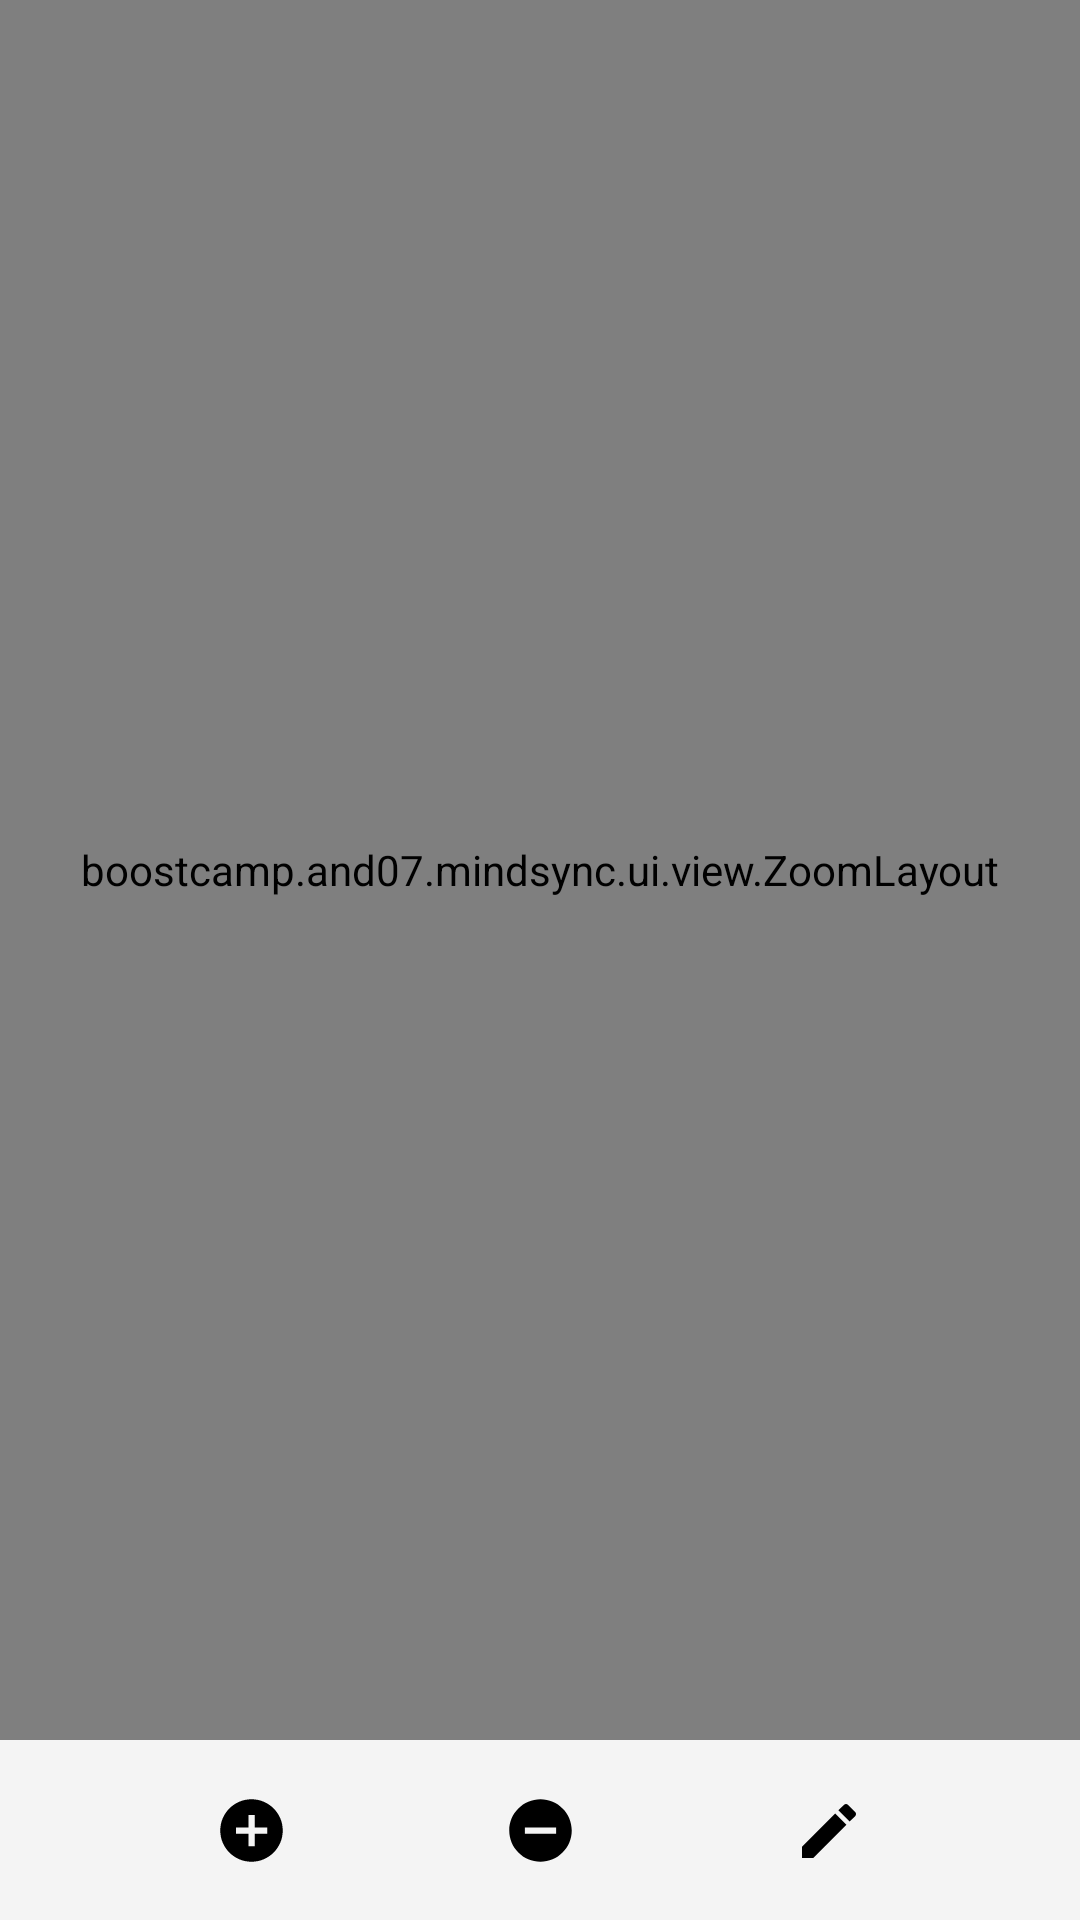

Write the Android layout XML for this screen, with the resource values it uses.
<!-- AndroidManifest.xml: application theme Theme.MindSync -->
<!-- res/layout/fragment_mind_map.xml -->
<?xml version="1.0" encoding="utf-8"?>
<layout xmlns:android="http://schemas.android.com/apk/res/android"
    xmlns:app="http://schemas.android.com/apk/res-auto"
    xmlns:tools="http://schemas.android.com/tools">

    <data>
        <variable
            name="vm"
            type="boostcamp.and07.mindsync.ui.mindmap.MindMapViewModel" />
        <import type="android.view.View"/>
    </data>

    <androidx.constraintlayout.widget.ConstraintLayout
        android:layout_width="match_parent"
        android:layout_height="match_parent"
        tools:context=".ui.mindmap.MindMapFragment">

        <boostcamp.and07.mindsync.ui.view.ZoomLayout
            android:id="@+id/zoom_layout_mind_map_root"
            android:layout_width="0dp"
            android:layout_height="0dp"
            app:layout_constraintStart_toStartOf="parent"
            app:layout_constraintTop_toTopOf="parent"
            app:layout_constraintEnd_toEndOf="parent"
            app:layout_constraintBottom_toTopOf="@id/view_mind_map_side_bar"/>

        <androidx.constraintlayout.widget.Group
            android:layout_width="0dp"
            android:layout_height="0dp"
            android:visibility="@{vm.selectedNode != null ? View.VISIBLE : View.GONE}"
            app:constraint_referenced_ids="imgbtn_mind_map_add,imgbtn_mind_map_remove,imgbtn_mind_map_edit,view_mind_map_side_bar"
            app:layout_constraintBottom_toBottomOf="@id/view_mind_map_side_bar"
            app:layout_constraintEnd_toEndOf="@id/view_mind_map_side_bar"
            app:layout_constraintStart_toStartOf="@id/view_mind_map_side_bar"
            app:layout_constraintTop_toTopOf="@id/view_mind_map_side_bar" />

        <View
            android:id="@+id/view_mind_map_side_bar"
            android:layout_width="0dp"
            android:layout_height="60dp"
            android:background="@color/gray2"
            app:layout_constraintBottom_toBottomOf="parent"
            app:layout_constraintEnd_toEndOf="parent"
            app:layout_constraintStart_toStartOf="parent" />

        <ImageButton
            android:id="@+id/imgbtn_mind_map_add"
            android:layout_width="25dp"
            android:layout_height="25dp"
            android:background="@android:color/transparent"
            android:src="@drawable/ic_add"
            app:layout_constraintBottom_toBottomOf="@id/view_mind_map_side_bar"
            app:layout_constraintEnd_toStartOf="@id/imgbtn_mind_map_remove"
            app:layout_constraintHorizontal_chainStyle="spread"
            app:layout_constraintStart_toStartOf="@id/view_mind_map_side_bar"
            app:layout_constraintTop_toTopOf="@id/view_mind_map_side_bar" />

        <ImageButton
            android:id="@+id/imgbtn_mind_map_remove"
            android:layout_width="25dp"
            android:layout_height="25dp"
            android:background="@drawable/btn_remove"
            app:removeBtn="@{vm.selectedNode}"
            app:layout_constraintBottom_toBottomOf="@id/view_mind_map_side_bar"
            app:layout_constraintEnd_toStartOf="@id/imgbtn_mind_map_edit"
            app:layout_constraintHorizontal_chainStyle="spread"
            app:layout_constraintStart_toEndOf="@id/imgbtn_mind_map_add"
            app:layout_constraintTop_toTopOf="@id/view_mind_map_side_bar" />

        <ImageButton
            android:id="@+id/imgbtn_mind_map_edit"
            android:layout_width="25dp"
            android:layout_height="25dp"
            android:background="@android:color/transparent"
            android:src="@drawable/ic_outlined_drawing"
            app:layout_constraintBottom_toBottomOf="@id/view_mind_map_side_bar"
            app:layout_constraintEnd_toEndOf="parent"
            app:layout_constraintHorizontal_chainStyle="spread"
            app:layout_constraintStart_toEndOf="@id/imgbtn_mind_map_remove"
            app:layout_constraintTop_toTopOf="@id/view_mind_map_side_bar" />


    </androidx.constraintlayout.widget.ConstraintLayout>
</layout>
<!-- resources referenced by this layout -->
<resources>
  <color name="gray2">#F4F4F4</color>
  <!-- drawable btn_remove (drawable) -->
  <?xml version="1.0" encoding="utf-8"?>
  <selector xmlns:android="http://schemas.android.com/apk/res/android">
      <item android:state_enabled="true" android:drawable="@drawable/ic_remove"/>
      <item android:state_enabled="false" android:drawable="@drawable/ic_banned_remove"/>
  </selector>
  <!-- drawable ic_add (drawable) -->
  <vector android:height="25dp" android:tint="#000000"
      android:viewportHeight="24" android:viewportWidth="24"
      android:width="25dp" xmlns:android="http://schemas.android.com/apk/res/android">
      <path android:fillColor="@android:color/white" android:pathData="M12,2C6.48,2 2,6.48 2,12s4.48,10 10,10 10,-4.48 10,-10S17.52,2 12,2zM17,13h-4v4h-2v-4L7,13v-2h4L11,7h2v4h4v2z"/>
  </vector>
  <!-- drawable ic_outlined_drawing (drawable) -->
  <vector xmlns:android="http://schemas.android.com/apk/res/android"
      android:width="18dp"
      android:height="18dp"
      android:viewportWidth="18"
      android:viewportHeight="18">
    <path
        android:pathData="M17.71,4.043C18.1,3.652 18.1,3.003 17.71,2.632L15.37,0.292C15,-0.097 14.35,-0.097 13.96,0.292L12.12,2.122L15.87,5.872M0,14.252V18.003H3.75L14.81,6.932L11.06,3.182L0,14.252Z"
        android:fillColor="#000000"/>
  </vector>
  <style name="Theme.MindSync" parent="Base.Theme.MindSync" />
  <!-- drawable ic_remove (drawable) -->
  <vector xmlns:android="http://schemas.android.com/apk/res/android"
      android:width="25dp"
      android:height="25dp"
      android:tint="#000000"
      android:viewportWidth="24"
      android:viewportHeight="24">
      <path
          android:fillColor="@android:color/white"
          android:pathData="M12,2C6.48,2 2,6.48 2,12s4.48,10 10,10 10,-4.48 10,-10S17.52,2 12,2zM17,13L7,13v-2h10v2z" />
  </vector>
  <!-- drawable ic_banned_remove (drawable) -->
  <vector android:height="25dp" android:viewportHeight="21"
      android:viewportWidth="21" android:width="25dp" xmlns:android="http://schemas.android.com/apk/res/android">
      <path android:fillColor="#000000" android:pathData="M21,19.8L1.3,0L0,1.3L3,4.3C1.7,5.9 0.9,8 0.9,10.3C0.9,15.8 5.4,20.3 10.9,20.3C13.2,20.3 15.3,19.5 16.9,18.2L19.7,21L21,19.8ZM5.9,11.3V9.3H8L10,11.3H5.9ZM13.1,9.3L5.6,1.8C7.2,0.9 9,0.3 10.9,0.3C16.4,0.3 20.9,4.8 20.9,10.3C20.9,12.2 20.3,14 19.4,15.6L15.1,11.3H15.9V9.3H13.1Z"/>
  </vector>
  <style name="Base.Theme.MindSync" parent="Theme.Material3.DayNight.NoActionBar">
          
          
          <item name="android:windowLightStatusBar">true</item>
          <item name="android:statusBarColor">@color/white</item>
      </style>
  <color name="white">#FFFFFFFF</color>
</resources>
